The GitHub repository rifqicharisma/Belajar_Ai contains a labelled image folder "Potato Leaf Disease" with 3 categories: early blight, healthy, late blight. Examples follow, each with its label.

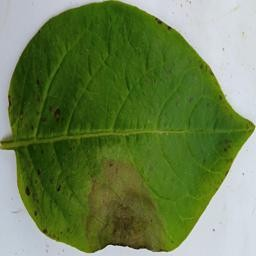
Label: late blight

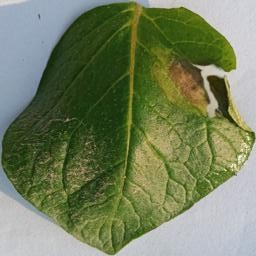
Label: late blight

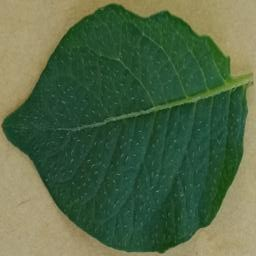
Label: healthy

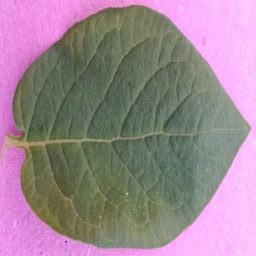
Label: healthy

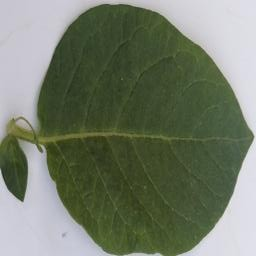
Label: healthy

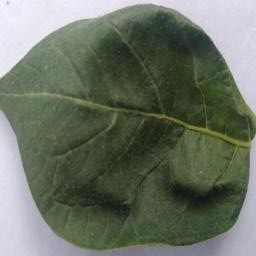
Label: healthy
